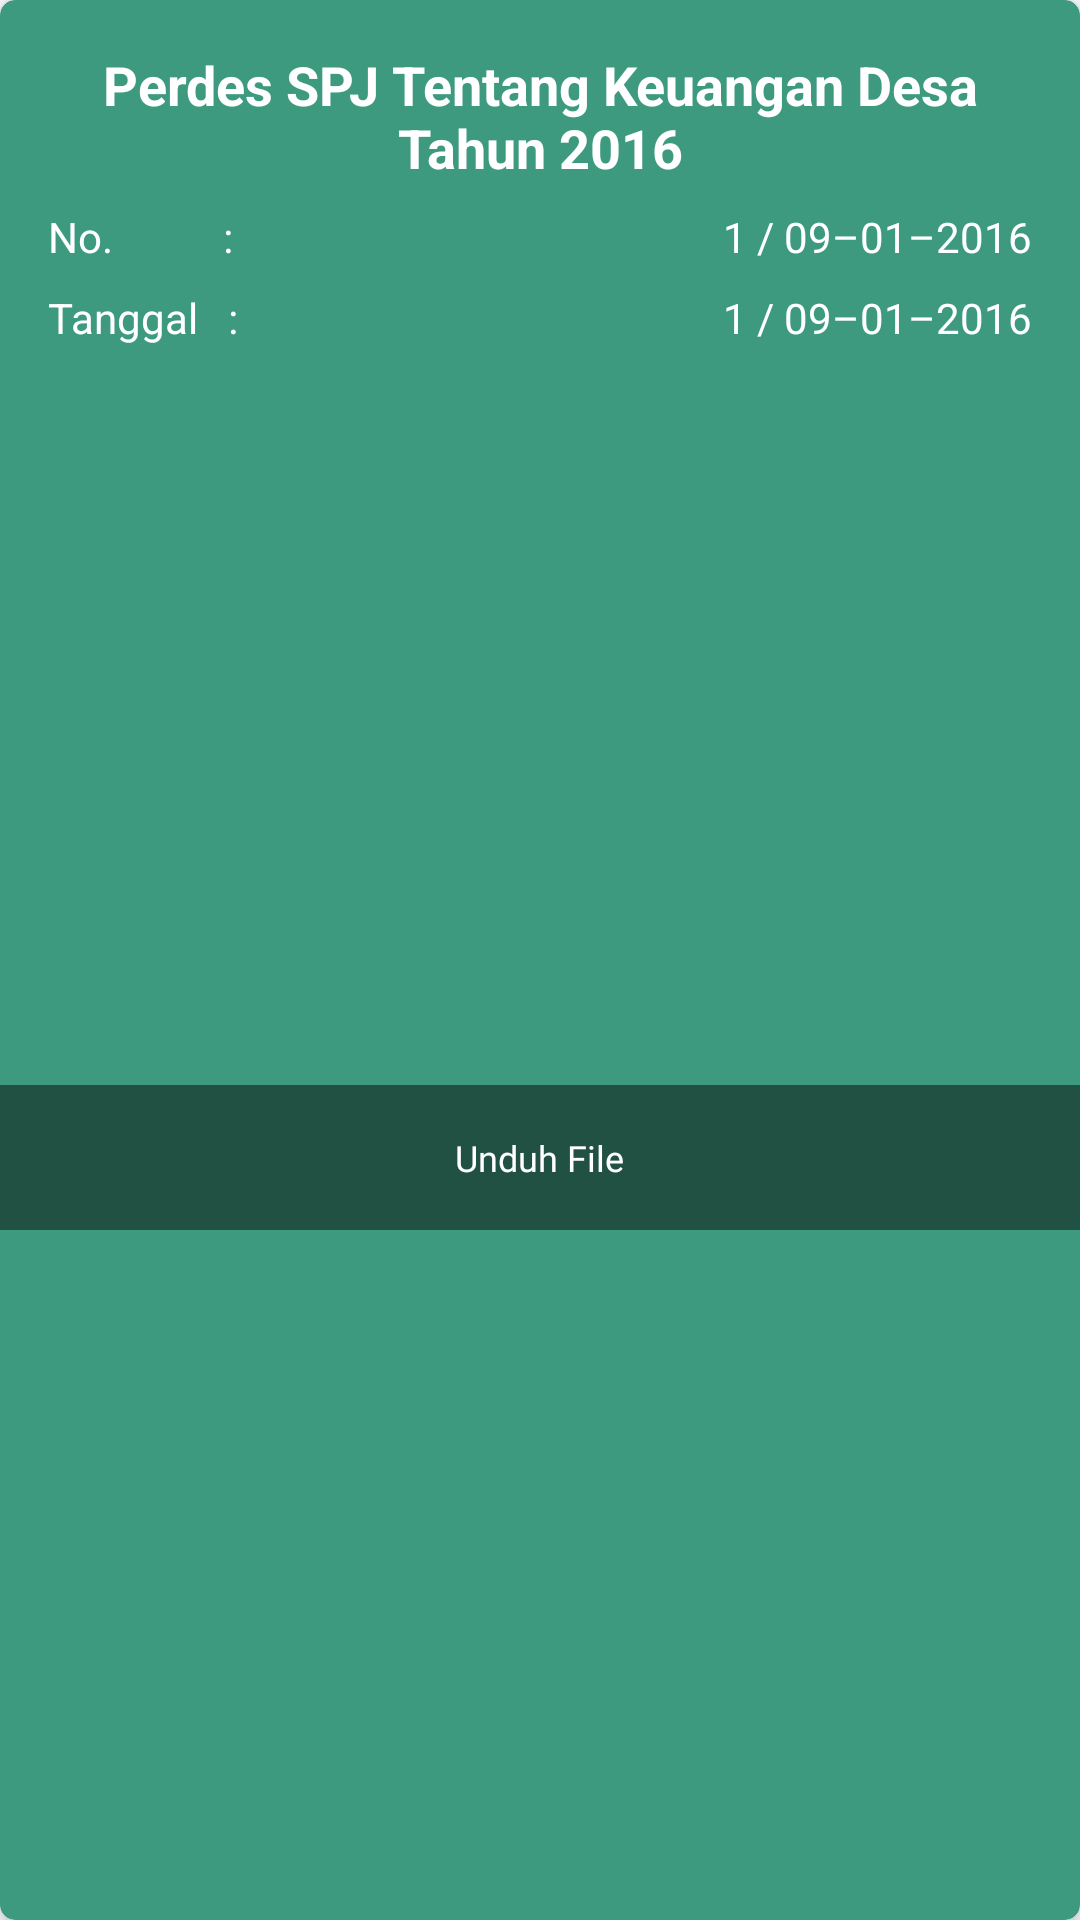

Produce the Android XML layout that renders to this screen, including the resource entries it uses.
<!-- AndroidManifest.xml: application theme Theme.DesaA -->
<!-- res/layout/layout_village_decision_list.xml -->
<?xml version="1.0" encoding="utf-8"?>
<com.google.android.material.card.MaterialCardView xmlns:android="http://schemas.android.com/apk/res/android"
    xmlns:app="http://schemas.android.com/apk/res-auto"
    android:layout_width="match_parent"
    app:cardCornerRadius="5dp"
    app:cardBackgroundColor="@color/primaryGreen"
    app:cardElevation="5dp"
    android:layout_margin="8dp"
    android:layout_height="wrap_content">

    <androidx.constraintlayout.widget.ConstraintLayout
        android:id="@+id/clContent"
        android:layout_width="match_parent"
        android:layout_height="match_parent"
        app:layout_constraintBottom_toBottomOf="parent"
        app:layout_constraintEnd_toEndOf="parent"
        app:layout_constraintHorizontal_weight="3"
        app:layout_constraintStart_toStartOf="parent"
        app:layout_constraintTop_toTopOf="parent">

        <androidx.appcompat.widget.AppCompatTextView
            android:id="@+id/textTitle"
            android:layout_width="wrap_content"
            android:layout_height="wrap_content"
            android:paddingHorizontal="16dp"
            android:paddingTop="@dimen/distance_16"
            android:text="@string/perdes_spj_tentang_keuangan_desa_tahun_2016"
            android:textAlignment="center"
            android:textColor="@color/white"
            android:textSize="18sp"
            android:textStyle="bold"
            app:layout_constraintEnd_toEndOf="parent"
            app:layout_constraintStart_toStartOf="parent"
            app:layout_constraintTop_toTopOf="parent" />

        <androidx.appcompat.widget.AppCompatTextView
            android:id="@+id/textDescribeNumber"
            android:layout_width="wrap_content"
            android:layout_height="wrap_content"
            android:layout_marginTop="@dimen/distance_8"
            android:text="No.           :"
            android:textColor="@color/white"
            android:paddingHorizontal="16dp"
            android:textSize="14sp"
            app:layout_constraintStart_toStartOf="parent"
            app:layout_constraintTop_toBottomOf="@+id/textTitle" />

        <androidx.appcompat.widget.AppCompatTextView
            android:id="@+id/textValueNumber"
            android:layout_width="wrap_content"
            android:layout_height="wrap_content"
            android:layout_marginTop="@dimen/distance_8"
            android:text="@string/_1_09_01_2016"
            android:textColor="@color/white"
            android:textSize="14sp"
            android:paddingHorizontal="16dp"
            app:layout_constraintEnd_toEndOf="parent"
            app:layout_constraintTop_toBottomOf="@+id/textTitle" />

        <androidx.appcompat.widget.AppCompatTextView
            android:id="@+id/textDescribeDate"
            android:layout_width="wrap_content"
            android:layout_height="wrap_content"
            android:layout_marginTop="@dimen/distance_8"
            android:text="Tanggal   :"
            android:textColor="@color/white"
            android:paddingHorizontal="16dp"
            android:textSize="14sp"
            app:layout_constraintStart_toStartOf="parent"
            app:layout_constraintTop_toBottomOf="@+id/textDescribeNumber" />

        <androidx.appcompat.widget.AppCompatTextView
            android:id="@+id/textValueDate"
            android:layout_width="wrap_content"
            android:layout_height="wrap_content"
            android:layout_marginTop="@dimen/distance_8"
            android:text="@string/_1_09_01_2016"
            android:textColor="@color/white"
            android:textSize="14sp"
            android:paddingHorizontal="16dp"
            app:layout_constraintEnd_toEndOf="parent"
            app:layout_constraintTop_toBottomOf="@+id/textValueNumber" />

        <FrameLayout
            android:id="@+id/btnDownload"
            android:layout_width="match_parent"
            android:layout_height="wrap_content"
            android:layout_marginTop="@dimen/distance_16"
            app:layout_constraintBottom_toBottomOf="parent"
            app:layout_constraintEnd_toEndOf="parent"
            style="@style/ButtonSecondary"
            app:layout_constraintStart_toStartOf="parent"
            app:layout_constraintTop_toBottomOf="@+id/textDescribeDate" >

            <androidx.appcompat.widget.AppCompatTextView
                android:layout_width="wrap_content"
                android:layout_height="wrap_content"
                android:text="Unduh File"
                style="@style/TextRegular"
                android:textColor="@color/white"
                android:layout_marginVertical="@dimen/distance_16"
                android:layout_gravity="center"/>
        </FrameLayout>


    </androidx.constraintlayout.widget.ConstraintLayout>

</com.google.android.material.card.MaterialCardView>
<!-- resources referenced by this layout -->
<resources>
  <color name="primaryGreen">#3D9A7F</color>
  <color name="white">#FFFFFFFF</color>
  <dimen name="distance_16">16dp</dimen>
  <dimen name="distance_8">8dp</dimen>
  <string name="_1_09_01_2016">1 / 09–01–2016</string>
  <string name="perdes_spj_tentang_keuangan_desa_tahun_2016">Perdes SPJ Tentang Keuangan Desa Tahun 2016</string>
  <style name="ButtonSecondary">
          <item name="android:fontFamily">@font/interregular</item>
          <item name="android:textSize">@dimen/textSizeNormal</item>
          <item name="android:textColor">@color/white</item>
          <item name="android:background">@color/darkGreen</item>
      </style>
  <style name="TextRegular">
          <item name="android:fontFamily">@font/interregular</item>
          <item name="android:textSize">@dimen/textSizeSmall</item>
          <item name="android:textColor">@color/white</item>
      </style>
  <style name="Theme.DesaA" parent="Theme.MaterialComponents.DayNight.NoActionBar">
          
  
          <item name="colorPrimary">@color/primaryGreen</item>
          <item name="colorPrimaryVariant">@color/darkGreen</item>
          <item name="colorOnPrimary">@color/white</item>
          
          <item name="colorSecondary">@color/teal_200</item>
          <item name="colorSecondaryVariant">@color/teal_700</item>
          <item name="colorOnSecondary">@color/black</item>c
          
          <item name="android:statusBarColor" tools:targetApi="l">?attr/colorPrimaryVariant</item>
          
      </style>
  <dimen name="textSizeNormal">14sp</dimen>
  <color name="darkGreen">#205143</color>
  <dimen name="textSizeSmall">12sp</dimen>
  <color name="teal_200">#FF03DAC5</color>
  <color name="teal_700">#FF018786</color>
  <color name="black">#FF000000</color>
</resources>
